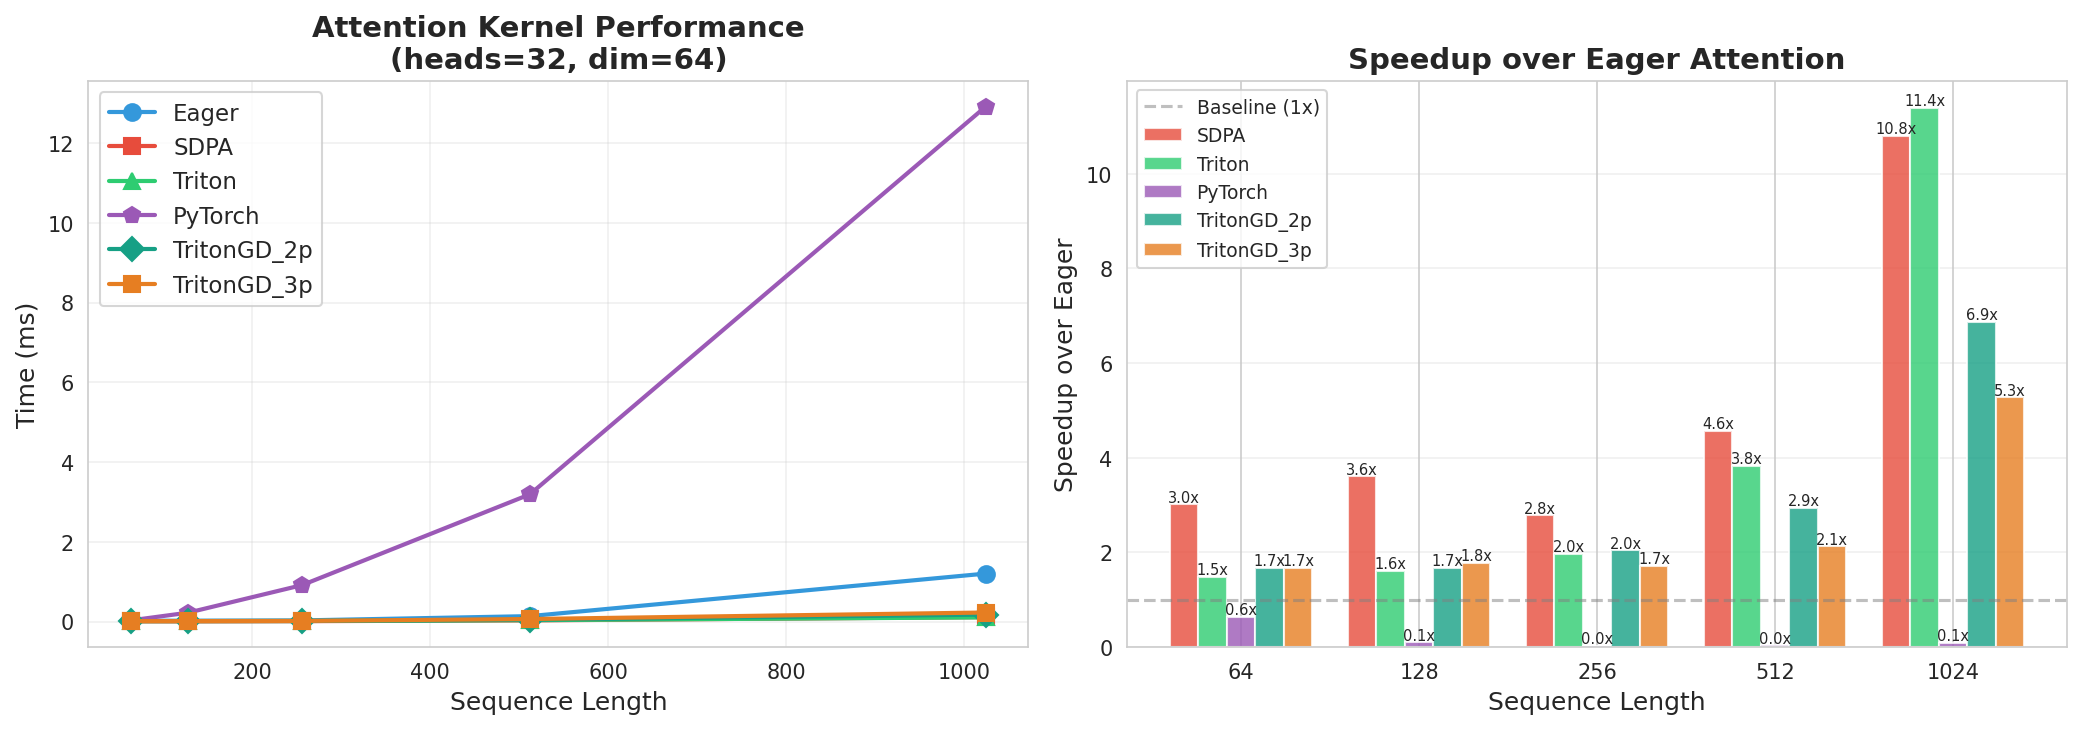

Data behind this chart, as committed beside it:
Sequence_Length, Eager_ms, SDPA_ms, Triton_ms, PyTorch_ms, TritonGD_2p_ms, TritonGD_3p_ms
64, 0.020, 0.007, 0.014, 0.032, 0.012, 0.012
128, 0.022, 0.006, 0.013, 0.224, 0.013, 0.012
256, 0.029, 0.011, 0.015, 0.914, 0.014, 0.017
512, 0.137, 0.030, 0.036, 3.191, 0.047, 0.064
1024, 1.203, 0.111, 0.106, 12.91, 0.175, 0.228
